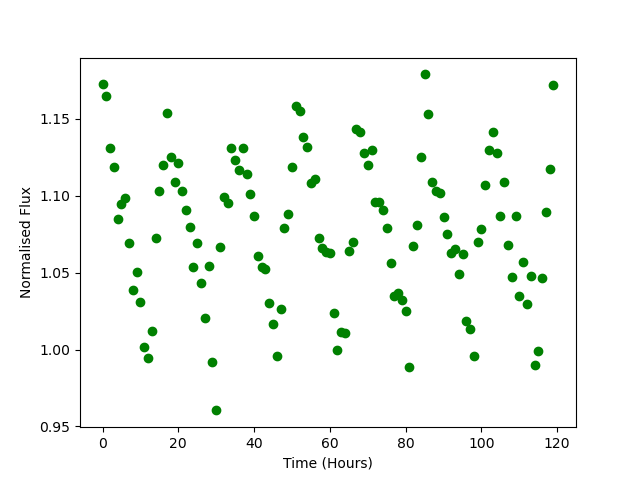

The file beside this chart, header and first rows:
Time, Flux
0.0, 1.173
1.0, 1.165
2.0, 1.131
3.0, 1.119
4.0, 1.085
5.0, 1.095
6.0, 1.099
7.0, 1.069
8.0, 1.039
9.0, 1.05
10.0, 1.031
11.0, 1.002
12.0, 0.9945
13.0, 1.012
14.0, 1.073
15.0, 1.103
16.0, 1.12
17.0, 1.154
18.0, 1.126
19.0, 1.109
20.0, 1.121
21.0, 1.103
22.0, 1.091
23.0, 1.079
24.0, 1.053
25.0, 1.069
26.0, 1.043
27.0, 1.021
28.0, 1.054
29.0, 0.9918
30.0, 0.9604
31.0, 1.067
32.0, 1.099
33.0, 1.095
34.0, 1.131
35.0, 1.124
36.0, 1.117
37.0, 1.131
38.0, 1.114
39.0, 1.101
40.0, 1.087
41.0, 1.061
42.0, 1.054
43.0, 1.052
44.0, 1.03
45.0, 1.017
46.0, 0.9961
47.0, 1.026
48.0, 1.079
49.0, 1.088
50.0, 1.119
51.0, 1.159
52.0, 1.155
53.0, 1.138
54.0, 1.132
55.0, 1.109
56.0, 1.111
57.0, 1.073
58.0, 1.066
59.0, 1.063
... 60 more rows
